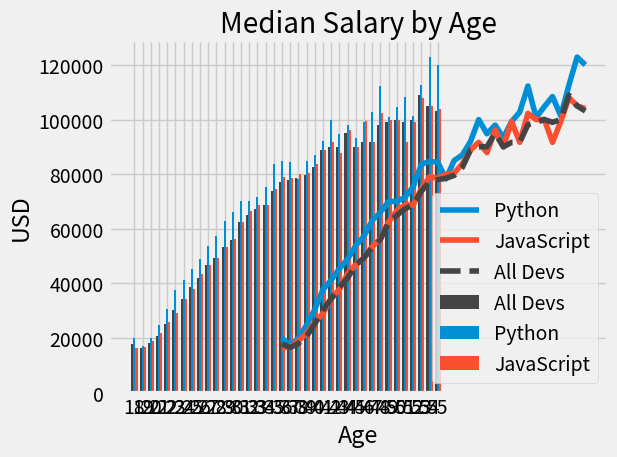

Here is the Python script that generated this plot:
import numpy
from matplotlib import pyplot

# print(pyplot.style.available)
# pyplot.xkcd()
pyplot.style.use('fivethirtyeight')

ages_x = [18, 19, 20, 21, 22, 23, 24, 25, 26, 27, 28, 29, 30, 31, 32, 33, 34, 35, 36, 37, 38, 39, 40, 41, 42, 43, 44,
          45, 46, 47, 48, 49, 50, 51, 52, 53, 54, 55]

# Median Python Developer Salaries by Age
py_dev_y = [20046, 17100, 20000, 24744, 30500, 37732, 41247, 45372, 48876, 53850, 57287, 63016, 65998, 70003, 70000,
            71496, 75370, 83640, 84666,
            84392, 78254, 85000, 87038, 91991, 100000, 94796, 97962, 93302, 99240, 102736, 112285, 100771, 104708,
            108423, 101407, 112542, 122870, 120000]

pyplot.plot(ages_x, py_dev_y, label='Python')

# Median JavaScript Developer Salaries by Age
js_dev_y = [16446, 16791, 18942, 21780, 25704, 29000, 34372, 37810, 43515, 46823, 49293, 53437, 56373, 62375, 66674,
            68745, 68746, 74583, 79000,
            78508, 79996, 80403, 83820, 88833, 91660, 87892, 96243, 90000, 99313, 91660, 102264, 100000, 100000, 91660,
            99240, 108000, 105000, 104000]

pyplot.plot(ages_x, js_dev_y, label='JavaScript')

# Median Developer Salaries by Age
dev_y = [17784, 16500, 18012, 20628, 25206, 30252, 34368, 38496, 42000, 46752, 49320, 53200, 56000, 62316, 64928, 67317,
         68748, 73752, 77232,
         78000, 78508, 79536, 82488, 88935, 90000, 90056, 95000, 90000, 91633, 91660, 98150, 98964, 100000, 98988,
         100000, 108923, 105000, 103117]
pyplot.plot(ages_x, dev_y, color='#444444', linestyle='--', label='All Devs')

pyplot.xlabel('Age')
pyplot.ylabel('USD')
pyplot.title('Median Salary by Age')

pyplot.legend()
pyplot.grid(True)
pyplot.tight_layout()
pyplot.savefig('demo.png')
pyplot.show()

# Bar-chart
x_indexes = numpy.arange(len(ages_x))
width = 0.25

pyplot.bar(x_indexes - width, dev_y, width=width, color='#444444', label='All Devs')
pyplot.bar(x_indexes, py_dev_y, width=width, label='Python')
pyplot.bar(x_indexes + width, js_dev_y, width=width, label='JavaScript')

pyplot.xticks(ticks=x_indexes, labels=ages_x)
pyplot.legend()
pyplot.show()
